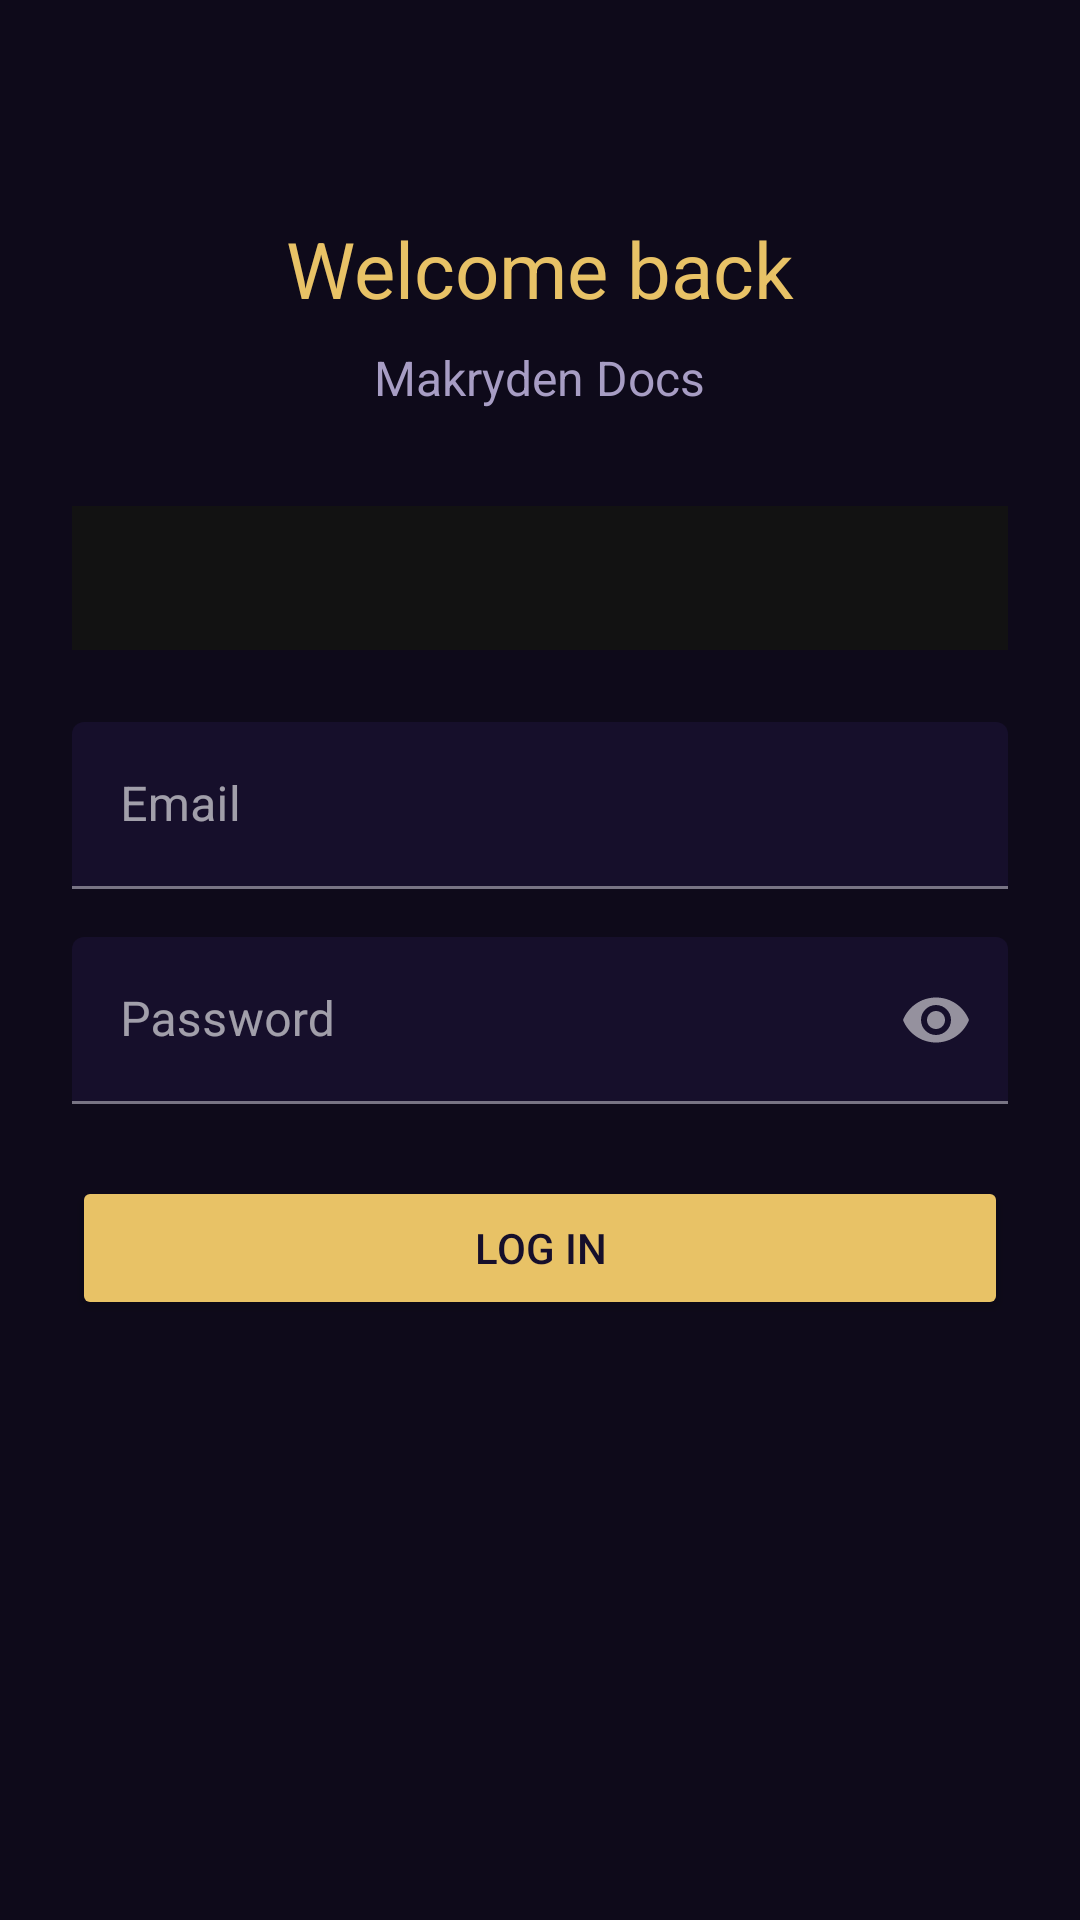

Android layout source for this screen:
<!-- AndroidManifest.xml: application theme Theme.MakrydenDocs -->
<!-- res/layout/activity_auth.xml -->
<?xml version="1.0" encoding="utf-8"?>
<ScrollView xmlns:android="http://schemas.android.com/apk/res/android"
    xmlns:app="http://schemas.android.com/apk/res-auto"
    android:layout_width="match_parent"
    android:layout_height="match_parent"
    android:background="@color/sb_night"
    android:fillViewport="true">

    <LinearLayout
        android:layout_width="match_parent"
        android:layout_height="wrap_content"
        android:orientation="vertical"
        android:padding="24dp"
        android:gravity="center_horizontal">

        <TextView
            android:id="@+id/auth_title"
            android:layout_width="wrap_content"
            android:layout_height="wrap_content"
            android:text="Welcome back"
            android:textColor="@color/sb_gold"
            android:textSize="26sp"
            android:layout_marginTop="48dp"
            android:layout_marginBottom="8dp" />

        <TextView
            android:layout_width="wrap_content"
            android:layout_height="wrap_content"
            android:text="Makryden Docs"
            android:textColor="@color/sb_dim"
            android:textSize="16sp"
            android:layout_marginBottom="32dp" />

        <com.google.android.material.tabs.TabLayout
            android:id="@+id/auth_tabs"
            android:layout_width="match_parent"
            android:layout_height="wrap_content"
            android:layout_marginBottom="24dp"
            app:tabBackground="@color/sb_deep"
            app:tabSelectedTextColor="@color/sb_gold"
            app:tabTextColor="@color/sb_dim"
            app:tabIndicatorColor="@color/sb_gold" />

        <com.google.android.material.textfield.TextInputLayout
            android:layout_width="match_parent"
            android:layout_height="wrap_content"
            android:layout_marginBottom="16dp"
            app:boxBackgroundColor="@color/sb_deep"
            app:hintTextColor="@color/sb_dim"
            android:hint="Email">

            <com.google.android.material.textfield.TextInputEditText
                android:id="@+id/email_input"
                android:layout_width="match_parent"
                android:layout_height="wrap_content"
                android:inputType="textEmailAddress"
                android:textColor="#FFFFFF"
                android:textColorHint="@color/sb_dim" />

        </com.google.android.material.textfield.TextInputLayout>

        <com.google.android.material.textfield.TextInputLayout
            android:layout_width="match_parent"
            android:layout_height="wrap_content"
            android:layout_marginBottom="24dp"
            app:boxBackgroundColor="@color/sb_deep"
            app:hintTextColor="@color/sb_dim"
            app:passwordToggleEnabled="true"
            android:hint="Password">

            <com.google.android.material.textfield.TextInputEditText
                android:id="@+id/password_input"
                android:layout_width="match_parent"
                android:layout_height="wrap_content"
                android:inputType="textPassword"
                android:textColor="#FFFFFF"
                android:textColorHint="@color/sb_dim" />

        </com.google.android.material.textfield.TextInputLayout>

        <Button
            android:id="@+id/submit_button"
            android:layout_width="match_parent"
            android:layout_height="wrap_content"
            android:text="Log in"
            android:textColor="@color/sb_deep"
            android:backgroundTint="@color/sb_gold" />

        <ProgressBar
            android:id="@+id/auth_progress"
            android:layout_width="wrap_content"
            android:layout_height="wrap_content"
            android:layout_marginTop="16dp"
            android:visibility="gone" />

    </LinearLayout>

</ScrollView>
<!-- resources referenced by this layout -->
<resources>
  <color name="sb_deep">#160F2B</color>
  <color name="sb_dim">#A79DC4</color>
  <color name="sb_gold">#E8C266</color>
  <color name="sb_night">#0E0A1A</color>
  <style name="Theme.MakrydenDocs" parent="Theme.MaterialComponents.NoActionBar">
          <item name="android:statusBarColor">@color/sb_deep</item>
          <item name="android:navigationBarColor">@color/sb_deep</item>
          <item name="android:windowBackground">@color/sb_deep</item>
      </style>
</resources>
